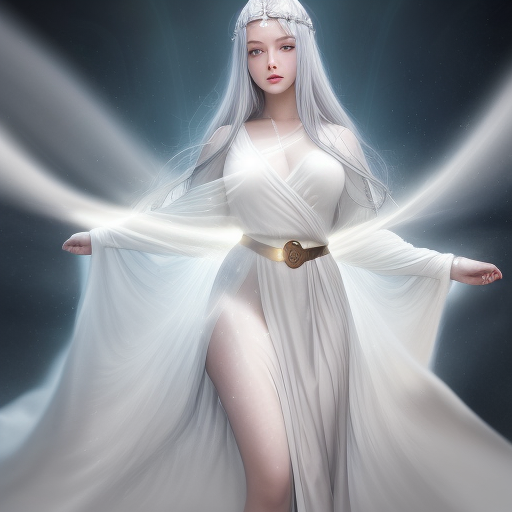
Generation parameters embedded in this image by AUTOMATIC1111 Stable Diffusion web UI or a fork of it (Forge, ...) (PNG 'parameters' text chunk):
When she took off her ordinary gray robe, Athena immediately began her transformation. Her eyes shimmered with a bright golden light, and her hair turned into a shiny silver color. Around her body, strange rays of light appeared, and then, when the light faded, a beautiful and powerful goddess replaced the previous mortal.

Afterward, Athena changed into a magnificent white robe, with long sleeves softly covering her graceful arms and a skirt trailing on the ground, emitting breathtaking radiance. She also fastened a golden belt and draped a cloak over her shoulders to make her image even more perfect.
Steps: 20, Sampler: Euler a, CFG scale: 9, Seed: 2256526765, Size: 512x512, Model hash: fc2511737a, Model: chilloutmix_NiPrunedFp32Fix